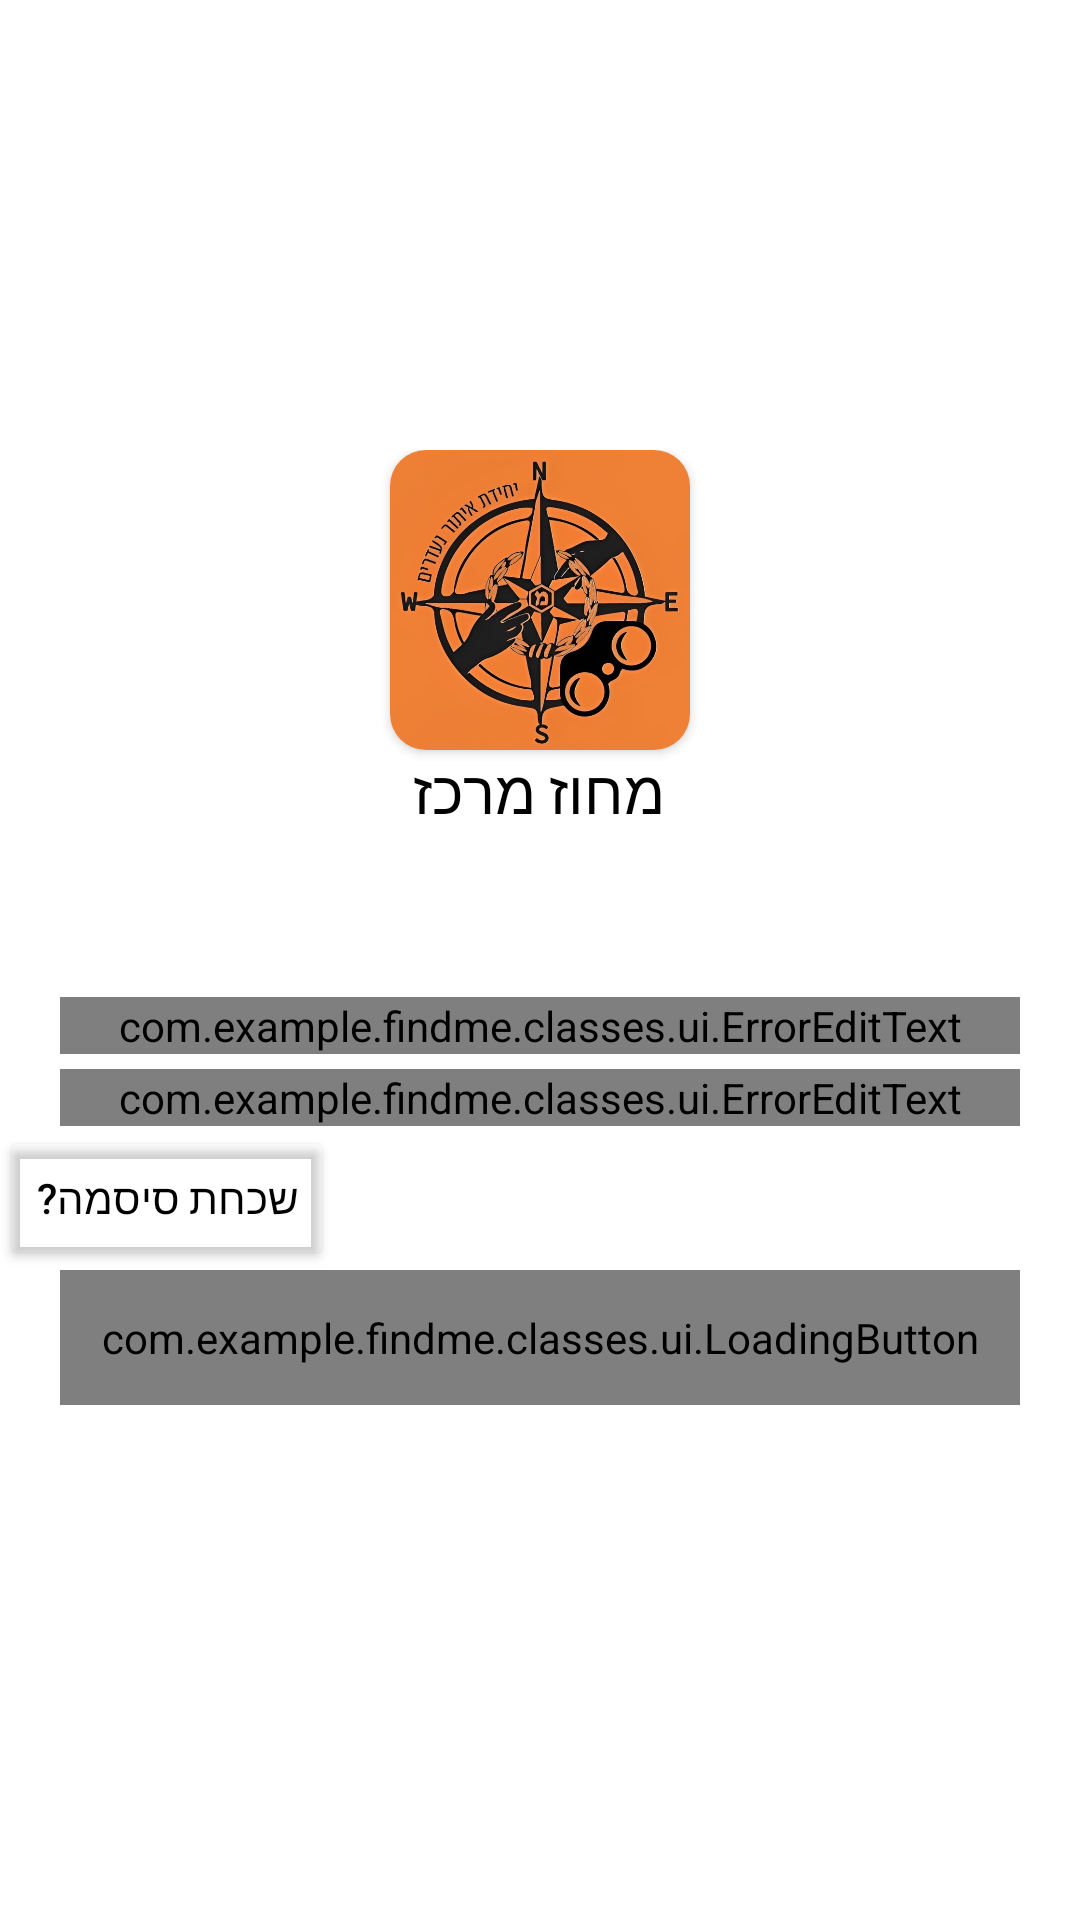

Here is an Android app screen rendered from its layout file. Give the layout XML and the strings, colors and styles it references.
<!-- AndroidManifest.xml: application theme Theme.FindMe -->
<!-- res/layout/activity_login.xml -->
<?xml version="1.0" encoding="utf-8"?>
<RelativeLayout xmlns:android="http://schemas.android.com/apk/res/android"
    xmlns:app="http://schemas.android.com/apk/res-auto"
    xmlns:tools="http://schemas.android.com/tools"
    android:layout_width="match_parent"
    android:layout_height="match_parent" >

    <ScrollView
        android:id="@+id/scrollView"
        android:layout_width="match_parent"
        android:layout_height="match_parent"
        android:fillViewport="true"
        android:layout_gravity="bottom">

        <LinearLayout
            android:layout_width="match_parent"
            android:layout_height="wrap_content"
            android:orientation="vertical">

            <LinearLayout
                android:layout_marginTop="150dp"
                android:layout_width="match_parent"
                android:layout_height="wrap_content"
                android:layout_centerVertical="true"
                android:gravity="center_horizontal"
                android:orientation="vertical" >

                <androidx.cardview.widget.CardView
                    android:layout_width="wrap_content"
                    android:layout_height="wrap_content"
                    android:layout_gravity="center_horizontal"
                    app:cardCornerRadius="12dp">

                    <ImageView
                        android:layout_width="100dp"
                        android:layout_height="100dp"
                        android:src="@drawable/img_app" />

                </androidx.cardview.widget.CardView>

                <TextView
                    android:layout_width="wrap_content"
                    android:layout_height="wrap_content"
                    android:text="מחוז מרכז"
                    android:textColor="@color/black"
                    android:gravity="center"
                    android:textSize="20dp" />
            </LinearLayout>

            
            <LinearLayout
                android:layout_width="match_parent"
                android:layout_height="wrap_content"
                android:layout_marginTop="50dp"
                android:orientation="vertical">

                <com.example.findme.classes.ui.ErrorEditText
                    android:id="@+id/etPhone"
                    android:layout_width="match_parent"
                    android:layout_height="wrap_content"
                    android:layout_marginHorizontal="20dp"
                    android:layout_marginTop="5dp"
                    app:hint="טלפון"
                    app:topHint="false"
                    app:maxChars="10"
                    app:keyboard="phone" />

                <com.example.findme.classes.ui.ErrorEditText
                    android:id="@+id/etPassword"
                    android:layout_width="match_parent"
                    android:layout_height="wrap_content"
                    android:layout_marginHorizontal="20dp"
                    android:layout_marginTop="5dp"
                    app:hint="סיסמה"
                    app:topHint="false"
                    app:keyboard="password" />

                <Button
                    android:id="@+id/btnForgotPassword"
                    android:layout_width="wrap_content"
                    android:layout_height="wrap_content"
                    android:layout_gravity="left"
                    android:text="שכחת סיסמה?"
                    android:textColor="@drawable/style_login_forgot_password"
                    android:backgroundTint="@android:color/transparent" />

                <com.example.findme.classes.ui.LoadingButton
                    android:id="@+id/btnLogin"
                    android:layout_width="match_parent"
                    android:layout_height="45dp"
                    android:layout_marginHorizontal="20dp"
                    android:layout_marginTop="0dp"
                    android:layout_marginBottom="10dp"
                    app:buttonText="התחברות" />
            </LinearLayout>
        </LinearLayout>
    </ScrollView>
</RelativeLayout>
<!-- resources referenced by this layout -->
<resources>
  <color name="black">#FF000000</color>
  <!-- drawable img_app: png bitmap (drawable, 530409 bytes) -->
  <!-- drawable style_login_forgot_password (drawable) -->
  <?xml version="1.0" encoding="utf-8"?>
  <selector xmlns:android="http://schemas.android.com/apk/res/android">
      <item android:state_pressed="true" android:color="@color/dark_gray" />
      <item android:state_enabled="true" android:color="?android:attr/colorPrimary" />
  </selector>
  <style name="Theme.FindMe" parent="Base.Theme.FindMe" />
  <color name="dark_gray">#8C8C8C</color>
  <style name="Base.Theme.FindMe" parent="Theme.Material3.Light.NoActionBar">
          <item name="android:colorPrimary">@color/black</item>
  
          <item name="android:colorPrimaryDark">@color/white</item>
          <item name="colorControlActivated">@android:color/darker_gray</item>
          <item name="android:windowBackground">@color/white</item>
          <item name="android:windowLightStatusBar">true</item>
          <item name="android:textColor">@color/black</item>
      </style>
  <color name="white">#FFFFFFFF</color>
</resources>
